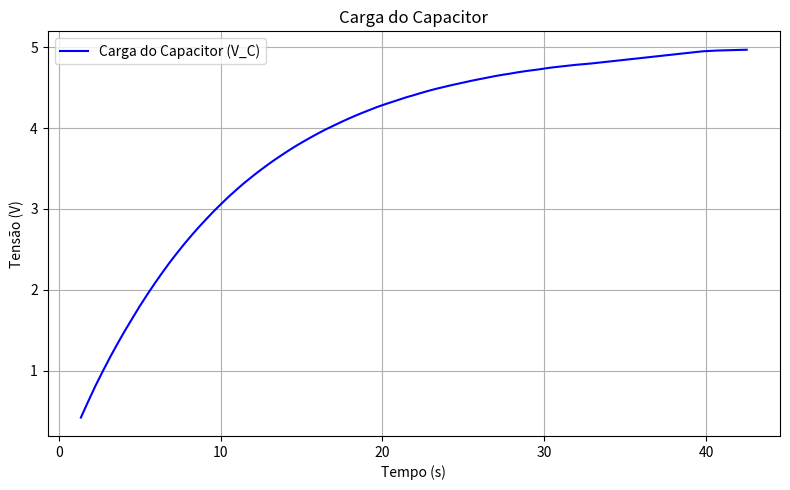
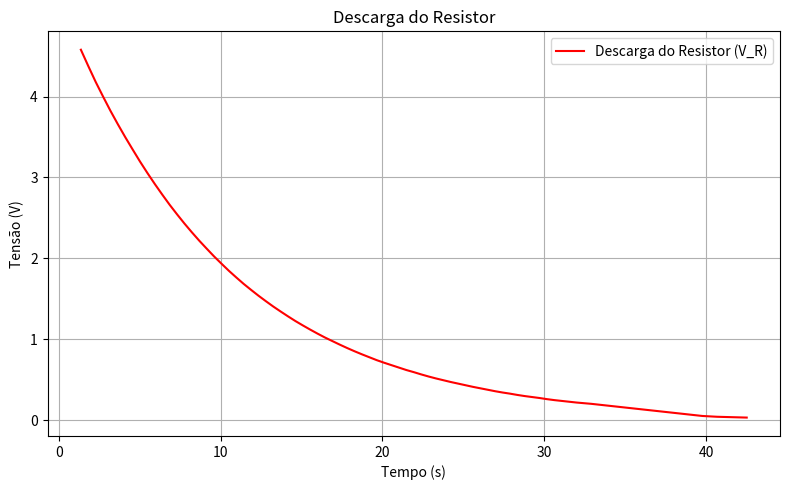
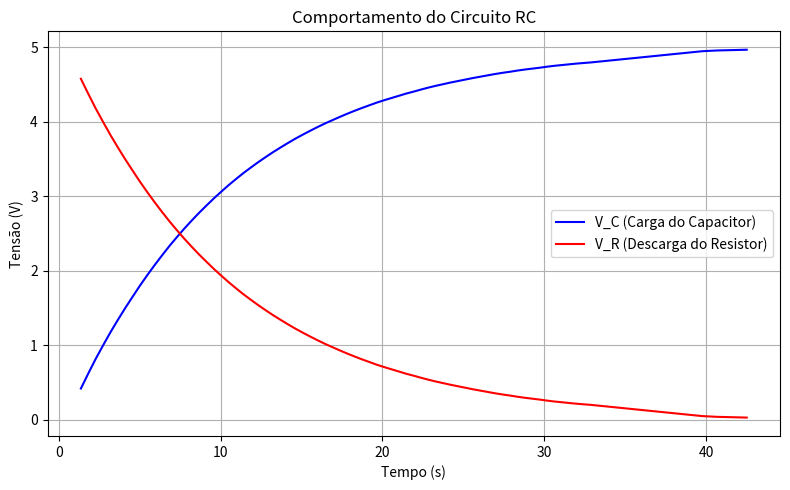

Reproduce these figures in Python, in order.
import matplotlib.pyplot as plt
import pandas as pd
import numpy as np
import os

# --- Dados brutos (copie tudo que tiver) ---
dados_str = """
6775 ms | V_R: 5.00 | V_C: 0.00
7690 ms | V_R: 4.79 | V_C: 0.21
8146 ms | V_R: 4.57 | V_C: 0.43
8603 ms | V_R: 4.37 | V_C: 0.63
9060 ms | V_R: 4.17 | V_C: 0.83
9518 ms | V_R: 3.99 | V_C: 1.01
9974 ms | V_R: 3.81 | V_C: 1.19
10431 ms | V_R: 3.66 | V_C: 1.34
10889 ms | V_R: 3.49 | V_C: 1.51
11345 ms | V_R: 3.34 | V_C: 1.66
11802 ms | V_R: 3.19 | V_C: 1.81
12260 ms | V_R: 3.05 | V_C: 1.95
12717 ms | V_R: 2.91 | V_C: 2.09
13174 ms | V_R: 2.78 | V_C: 2.22
13631 ms | V_R: 2.66 | V_C: 2.34
14088 ms | V_R: 2.54 | V_C: 2.46
14545 ms | V_R: 2.42 | V_C: 2.58
15002 ms | V_R: 2.32 | V_C: 2.68
15460 ms | V_R: 2.21 | V_C: 2.79
15917 ms | V_R: 2.12 | V_C: 2.88
16373 ms | V_R: 2.02 | V_C: 2.98
16831 ms | V_R: 1.93 | V_C: 3.07
17288 ms | V_R: 1.84 | V_C: 3.16
17744 ms | V_R: 1.76 | V_C: 3.24
18202 ms | V_R: 1.68 | V_C: 3.32
18659 ms | V_R: 1.61 | V_C: 3.39
19116 ms | V_R: 1.53 | V_C: 3.47
19573 ms | V_R: 1.47 | V_C: 3.53
20030 ms | V_R: 1.40 | V_C: 3.60
20488 ms | V_R: 1.34 | V_C: 3.66
20944 ms | V_R: 1.28 | V_C: 3.72
21401 ms | V_R: 1.22 | V_C: 3.78
21859 ms | V_R: 1.17 | V_C: 3.83
22316 ms | V_R: 1.11 | V_C: 3.89
22772 ms | V_R: 1.07 | V_C: 3.93
23230 ms | V_R: 1.02 | V_C: 3.98
23687 ms | V_R: 0.97 | V_C: 4.03
24144 ms | V_R: 0.93 | V_C: 4.07
24601 ms | V_R: 0.89 | V_C: 4.11
25058 ms | V_R: 0.85 | V_C: 4.15
25516 ms | V_R: 0.81 | V_C: 4.19
25972 ms | V_R: 0.77 | V_C: 4.23
26429 ms | V_R: 0.74 | V_C: 4.26
26887 ms | V_R: 0.71 | V_C: 4.29
27343 ms | V_R: 0.67 | V_C: 4.33
27801 ms | V_R: 0.65 | V_C: 4.35
28258 ms | V_R: 0.62 | V_C: 4.38
28715 ms | V_R: 0.59 | V_C: 4.41
29172 ms | V_R: 0.56 | V_C: 4.44
29629 ms | V_R: 0.54 | V_C: 4.46
30086 ms | V_R: 0.51 | V_C: 4.49
30543 ms | V_R: 0.49 | V_C: 4.51
31000 ms | V_R: 0.47 | V_C: 4.53
31458 ms | V_R: 0.45 | V_C: 4.55
31915 ms | V_R: 0.43 | V_C: 4.57
32371 ms | V_R: 0.41 | V_C: 4.59
32829 ms | V_R: 0.39 | V_C: 4.61
33286 ms | V_R: 0.37 | V_C: 4.63
33742 ms | V_R: 0.36 | V_C: 4.64
34200 ms | V_R: 0.34 | V_C: 4.66
34657 ms | V_R: 0.32 | V_C: 4.68
35115 ms | V_R: 0.31 | V_C: 4.69
35571 ms | V_R: 0.30 | V_C: 4.70
36028 ms | V_R: 0.28 | V_C: 4.72
36486 ms | V_R: 0.27 | V_C: 4.73
36942 ms | V_R: 0.26 | V_C: 4.74
37399 ms | V_R: 0.25 | V_C: 4.75
37857 ms | V_R: 0.23 | V_C: 4.77
38313 ms | V_R: 0.22 | V_C: 4.78
38770 ms | V_R: 0.22 | V_C: 4.78
39228 ms | V_R: 0.21 | V_C: 4.79
39685 ms | V_R: 0.20 | V_C: 4.80
40142 ms | V_R: 0.19 | V_C: 4.81
40599 ms | V_R: 0.18 | V_C: 4.82
41056 ms | V_R: 0.17 | V_C: 4.83
41513 ms | V_R: 0.16 | V_C: 4.84
41970 ms | V_R: 0.15 | V_C: 4.85
42427 ms | V_R: 0.14 | V_C: 4.86
42884 ms | V_R: 0.13 | V_C: 4.87
43341 ms | V_R: 0.12 | V_C: 4.88
43798 ms | V_R: 0.11 | V_C: 4.89
44255 ms | V_R: 0.10 | V_C: 4.90
44712 ms | V_R: 0.09 | V_C: 4.91
45169 ms | V_R: 0.08 | V_C: 4.92
45626 ms | V_R: 0.07 | V_C: 4.93
46083 ms | V_R: 0.06 | V_C: 4.94
46540 ms | V_R: 0.05 | V_C: 4.95
47455 ms | V_R: 0.04 | V_C: 4.96
49284 ms | V_R: 0.03 | V_C: 4.97
55682 ms | V_R: 0.02 | V_C: 4.98
63909 ms | V_R: 0.01 | V_C: 4.99
"""

# --- Tratamento dos dados ---
linhas = [l for l in dados_str.strip().split("\n") if l]
tempos, vr, vc = [], [], []

for linha in linhas:
    partes = linha.replace(" ms | V_R: ", ",").replace(" | V_C: ", ",").split(",")
    if len(partes) == 3:
        t, r, c = partes
        tempos.append(int(t.strip()))
        vr.append(float(r.strip()))
        vc.append(float(c.strip()))

# Criar DataFrame
df = pd.DataFrame({
    "tempo_ms": tempos,
    "V_R": vr,
    "V_C": vc
})

# Corrigir tempo (iniciando do zero e convertendo para segundos)
df["tempo_s"] = (df["tempo_ms"] - df["tempo_ms"].min()) / 1000

# Suavizar (média móvel)
df["V_R_suave"] = df["V_R"].rolling(5, center=True).mean()
df["V_C_suave"] = df["V_C"].rolling(5, center=True).mean()

# Criar pasta de saída
os.makedirs("assets", exist_ok=True)

# --- Gráfico 1: Carga do capacitor ---
plt.figure(figsize=(8, 5))
plt.plot(df["tempo_s"], df["V_C_suave"], label="Carga do Capacitor (V_C)", color="blue")
plt.title("Carga do Capacitor")
plt.xlabel("Tempo (s)")
plt.ylabel("Tensão (V)")
plt.grid(True)
plt.legend()
plt.tight_layout()
plt.savefig("assets/carga_capacitor.png")
plt.close()

# --- Gráfico 2: Descarga do resistor ---
plt.figure(figsize=(8, 5))
plt.plot(df["tempo_s"], df["V_R_suave"], label="Descarga do Resistor (V_R)", color="red")
plt.title("Descarga do Resistor")
plt.xlabel("Tempo (s)")
plt.ylabel("Tensão (V)")
plt.grid(True)
plt.legend()
plt.tight_layout()
plt.savefig("assets/descarga_resistor.png")
plt.close()

# --- Gráfico 3: Ambos juntos ---
plt.figure(figsize=(8, 5))
plt.plot(df["tempo_s"], df["V_C_suave"], label="V_C (Carga do Capacitor)", color="blue")
plt.plot(df["tempo_s"], df["V_R_suave"], label="V_R (Descarga do Resistor)", color="red")
plt.title("Comportamento do Circuito RC")
plt.xlabel("Tempo (s)")
plt.ylabel("Tensão (V)")
plt.grid(True)
plt.legend()
plt.tight_layout()
plt.savefig("assets/rc_completo.png")
plt.close()
